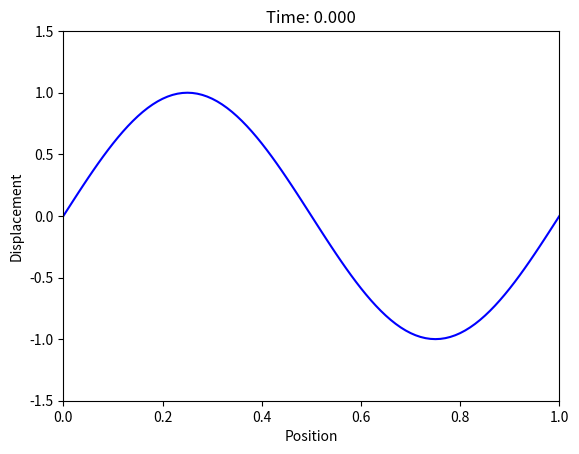

This figure's Python source:
import numpy as np
import matplotlib.pyplot as plt
from matplotlib import animation

def solve_wave_equation(L=1.0, N=100, c=1.0, T=2.0, dt=0.001):
    """
    Solve the 1D wave equation using finite differences.
    
    Parameters:
    L: Length of string
    N: Number of spatial points
    c: Wave speed
    T: Total simulation time
    dt: Time step
    """
    # Spatial grid
    dx = L/N
    x = np.linspace(0, L, N+1)
    
    # Stability condition check (CFL condition)
    if c*dt/dx > 1:
        raise ValueError("Solution will be unstable - decrease dt or increase dx")
    
    # Initialize solution arrays
    u = np.zeros((3, N+1))  # 3 time levels: n-1, n, n+1
    
    # Set initial conditions (example with sin(2πx))
    u[1,:] = np.sin(2*np.pi*x)  # Initial displacement
    u[0,:] = u[1,:]  # Initial velocity = 0
    
    # Time stepping coefficient
    r = (c*dt/dx)**2
    
    # Main time stepping loop
    t = 0
    time_points = []
    solutions = []
    
    while t < T:
        # Save current solution
        time_points.append(t)
        solutions.append(u[1,:].copy())
        
        # Update interior points
        u[2,1:-1] = 2*u[1,1:-1] - u[0,1:-1] + r*(u[1,2:] - 2*u[1,1:-1] + u[1,:-2])
        
        # Apply boundary conditions (fixed ends)
        u[2,0] = 0
        u[2,-1] = 0
        
        # Update time levels
        u[0,:] = u[1,:]
        u[1,:] = u[2,:]
        
        t += dt
    
    return np.array(time_points), np.array(solutions)

# Example usage and plotting
def plot_wave_solution():
    times, solutions = solve_wave_equation()
    
    # Create animation frames
    fig, ax = plt.subplots()
    ax.set_xlim(0, 1)
    ax.set_ylim(-1.5, 1.5)
    ax.set_xlabel('Position')
    ax.set_ylabel('Displacement')
    
    line, = ax.plot([], [], 'b-')
    
    def update(frame):
        line.set_data(np.linspace(0, 1, len(solutions[frame])), solutions[frame])
        ax.set_title(f'Time: {times[frame]:.3f}')
        return line,
    
    return fig, update, len(times)

fig, update, num_frames = plot_wave_solution()

# Create animation
ani = animation.FuncAnimation(fig, update, frames=num_frames, interval=10, blit=True)
plt.show()
